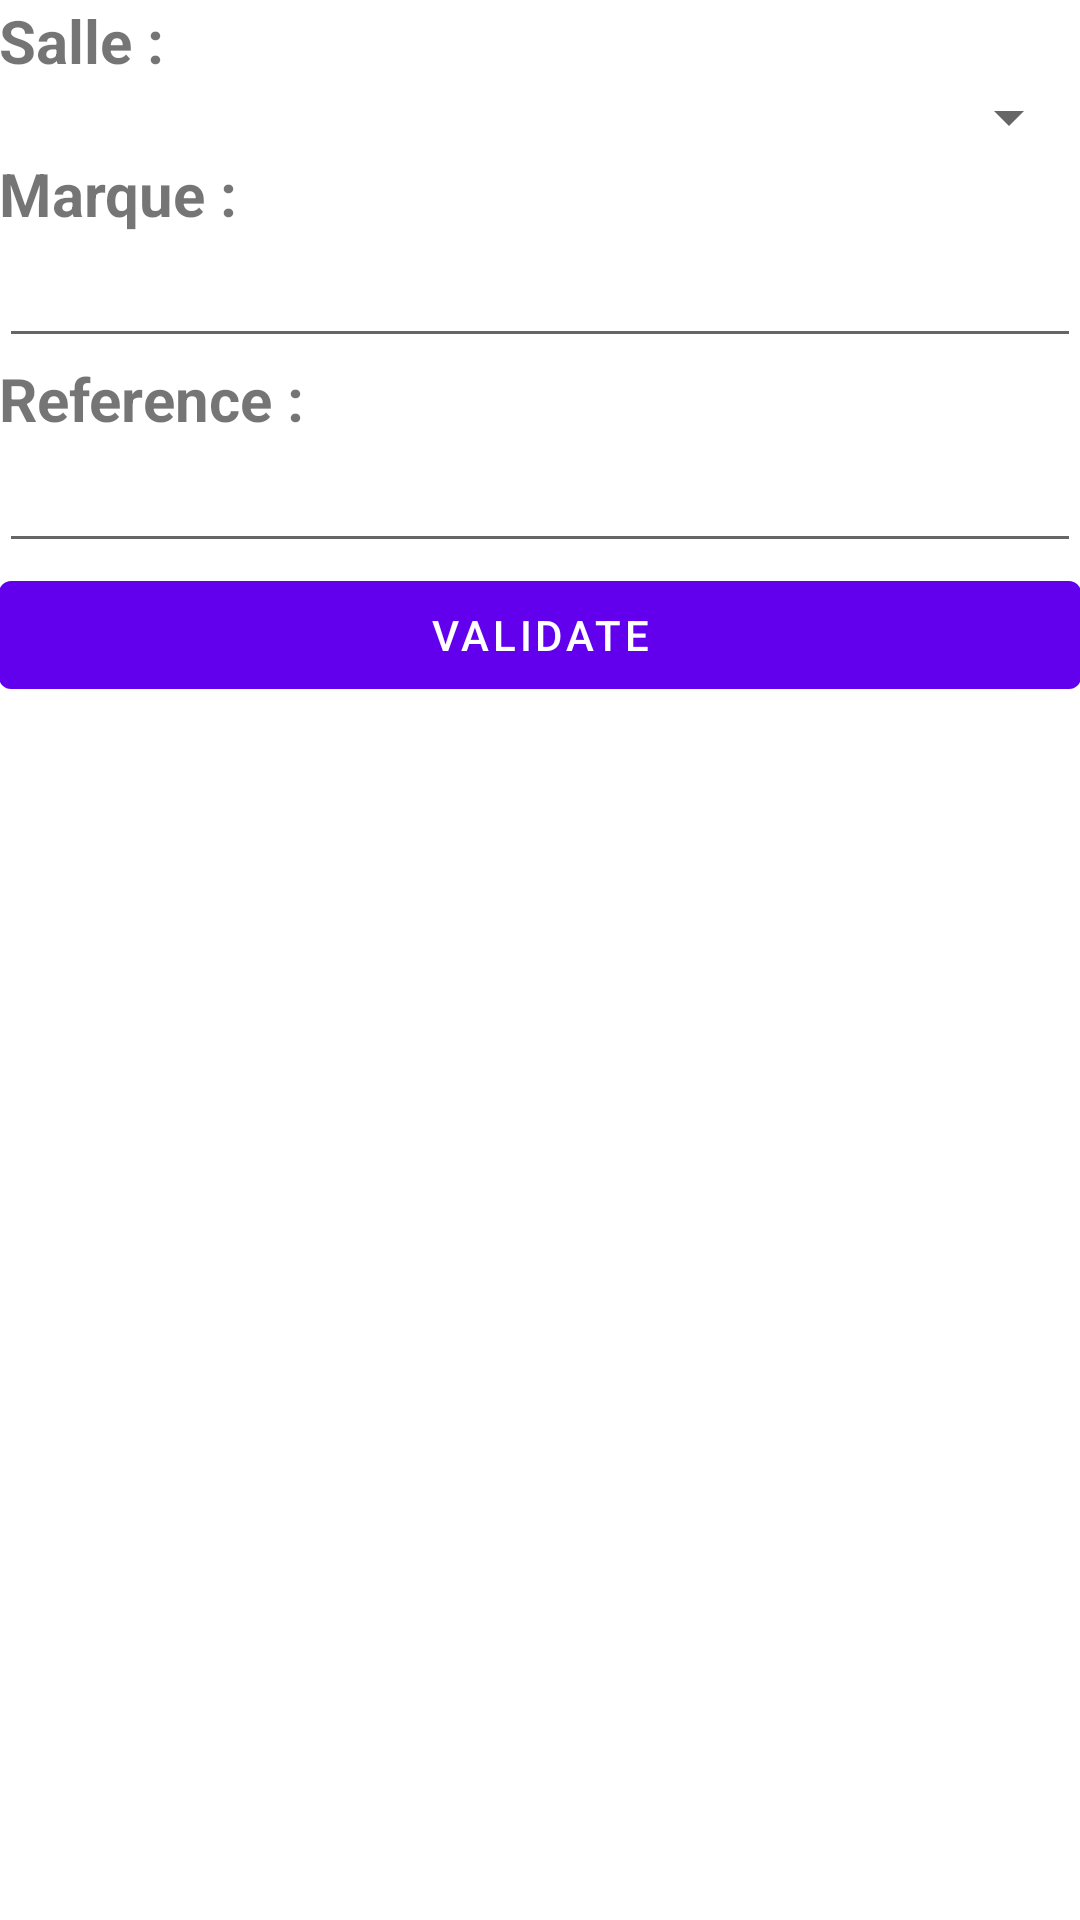

Here is an Android app screen rendered from its layout file. Give the layout XML and the strings, colors and styles it references.
<!-- AndroidManifest.xml: application theme Theme.Sqlite -->
<!-- res/layout/fragment_machine.xml -->
<?xml version="1.0" encoding="utf-8"?>
<LinearLayout xmlns:android="http://schemas.android.com/apk/res/android"
    xmlns:tools="http://schemas.android.com/tools"
    android:id="@+id/activity_main_machine"
    android:layout_width="match_parent"
    android:layout_height="match_parent"
    android:orientation="vertical"
    android:paddingBottom="@dimen/activity_vertical_margin"
    android:paddingLeft="@dimen/activity_horizontal_margin"
    android:paddingRight="@dimen/activity_horizontal_margin"
    android:paddingTop="@dimen/activity_vertical_margin">

    <TextView
        android:layout_width="match_parent"
        android:layout_height="wrap_content"
        android:text="Salle :"
        android:textSize="20sp"
        android:textStyle="bold"/>

    <Spinner
        android:layout_width="match_parent"
        android:layout_height="wrap_content"
        android:id="@+id/Spinner"
        android:textColor="#000000">
    </Spinner>

    <TextView
        android:layout_width="match_parent"
        android:layout_height="wrap_content"
        android:text="Marque :"
        android:textSize="20sp"
        android:textStyle="bold"

        />

    <EditText
        android:layout_width="match_parent"
        android:layout_height="wrap_content"
        android:id="@+id/marque"
        />

    <TextView
        android:layout_width="match_parent"
        android:layout_height="wrap_content"
        android:text="Reference :"
        android:textSize="20sp"
        android:textStyle="bold"
        />

    <EditText
        android:layout_width="match_parent"
        android:layout_height="wrap_content"
        android:id="@+id/reference"
        />

    <Button
        android:layout_width="match_parent"
        android:layout_height="wrap_content"
        android:text="VALIDATE"
        android:id="@+id/btnCreate"/>

    <ListView
        android:layout_width="wrap_content"
        android:layout_height="wrap_content"
        android:layout_marginTop="20dp"
        android:layout_marginBottom="20dp"
        android:id="@+id/listViewMachine"
        android:layout_alignParentTop="true"
        android:layout_centerHorizontal="true" />

</LinearLayout>
<!-- resources referenced by this layout -->
<resources>
  <style name="Theme.Sqlite" parent="Theme.MaterialComponents.Light.DarkActionBar">
          
          <item name="colorPrimary">@color/purple_500</item>
          <item name="colorPrimaryVariant">@color/purple_700</item>
          <item name="colorOnPrimary">@color/white</item>
          
          <item name="colorSecondary">@color/teal_200</item>
          <item name="colorSecondaryVariant">@color/teal_700</item>
          <item name="colorOnSecondary">@color/black</item>
          
          <item name="android:statusBarColor" tools:targetApi="l">?attr/colorPrimaryVariant</item>
          
      </style>
  <color name="purple_500">#FF6200EE</color>
  <color name="purple_700">#FF3700B3</color>
  <color name="white">#FFFFFFFF</color>
  <color name="teal_200">#FF03DAC5</color>
  <color name="teal_700">#FF018786</color>
  <color name="black">#FF000000</color>
</resources>
